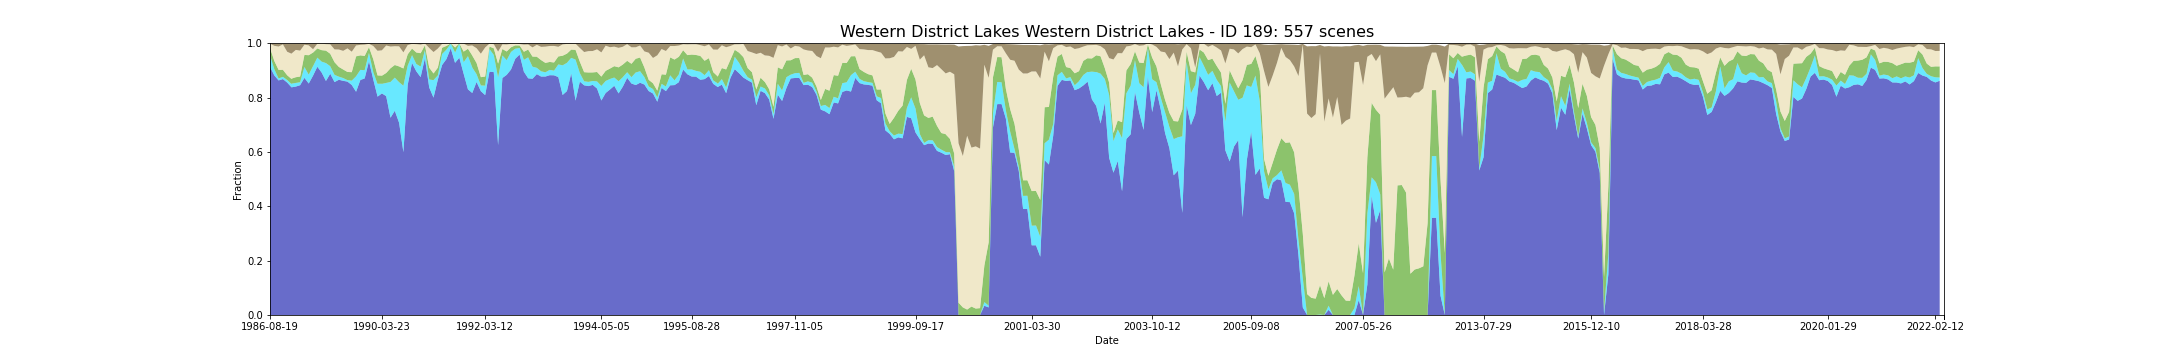

Source data for this figure (header and first rows):
feature_id, water, wet, bs, pv, npv, pc_missing, date, s3_csv_path, display_time
189, 0.9129, 0.04293, 0.001406, 0.02688, 0.01544, 0.0, 1986-08-19T23:31:06Z, s3://dea-public-data-dev/projects/WIT/Ra…, 1986-08-19
189, 0.9129, 0.04293, 0.001406, 0.02688, 0.01544, 0.0, 1986-08-19T23:31:30Z, s3://dea-public-data-dev/projects/WIT/Ra…, 1986-08-19
189, 0.8814, 0.02289, 0.008774, 0.03036, 0.05568, 0.0, 1987-12-03T23:44:11Z, s3://dea-public-data-dev/projects/WIT/Ra…, 1987-12-03
189, 0.863, 0.007359, 0.01096, 0.03123, 0.08609, 0.0, 1988-01-04T23:44:41Z, s3://dea-public-data-dev/projects/WIT/Ra…, 1988-01-04
189, 0.8679, 0.008177, 0.003553, 0.02607, 0.09339, 0.0, 1988-02-05T23:45:17Z, s3://dea-public-data-dev/projects/WIT/Ra…, 1988-02-05
189, 0.8551, 0.009406, 0.02993, 0.01747, 0.08648, 0.04374, 1988-02-14T23:39:38Z, s3://dea-public-data-dev/projects/WIT/Ra…, 1988-02-14
189, 0.8551, 0.009406, 0.02993, 0.01747, 0.08648, 0.04374, 1988-02-14T23:39:15Z, s3://dea-public-data-dev/projects/WIT/Ra…, 1988-02-14
189, 0.8377, 0.01212, 0.03693, 0.01865, 0.09293, 0.0556, 1988-03-01T23:39:25Z, s3://dea-public-data-dev/projects/WIT/Ra…, 1988-03-01
189, 0.8377, 0.01342, 0.03643, 0.01843, 0.09236, 0.0556, 1988-03-01T23:39:49Z, s3://dea-public-data-dev/projects/WIT/Ra…, 1988-03-01
189, 0.8404, 0.01337, 0.02311, 0.02108, 0.1005, 0.02126, 1988-03-08T23:45:41Z, s3://dea-public-data-dev/projects/WIT/Ra…, 1988-03-08
189, 0.8455, 0.01104, 0.02564, 0.02078, 0.09546, 0.0, 1988-04-09T23:45:54Z, s3://dea-public-data-dev/projects/WIT/Ra…, 1988-04-09
189, 0.8725, 0.04016, 0.004873, 0.04414, 0.0376, 0.002453, 1988-06-21T23:40:14Z, s3://dea-public-data-dev/projects/WIT/Ra…, 1988-06-21
189, 0.8725, 0.03975, 0.004799, 0.04446, 0.03776, 0.002453, 1988-06-21T23:40:38Z, s3://dea-public-data-dev/projects/WIT/Ra…, 1988-06-21
189, 0.8516, 0.03271, 0.006762, 0.07155, 0.03614, 0.0, 1988-07-14T23:46:30Z, s3://dea-public-data-dev/projects/WIT/Ra…, 1988-07-14
189, 0.8805, 0.03522, 0.02129, 0.04985, 0.01232, 0.02494, 1988-08-24T23:40:25Z, s3://dea-public-data-dev/projects/WIT/Ra…, 1988-08-24
189, 0.8805, 0.0348, 0.02132, 0.05011, 0.01244, 0.02494, 1988-08-24T23:40:48Z, s3://dea-public-data-dev/projects/WIT/Ra…, 1988-08-24
189, 0.9133, 0.03352, 0.001562, 0.03379, 0.01724, 0.0, 1988-08-31T23:46:36Z, s3://dea-public-data-dev/projects/WIT/Ra…, 1988-08-31
189, 0.8921, 0.04007, 0.001083, 0.04226, 0.02384, 0.0, 1988-09-25T23:40:42Z, s3://dea-public-data-dev/projects/WIT/Ra…, 1988-09-25
189, 0.8921, 0.04007, 0.001083, 0.04226, 0.02384, 0.0, 1988-09-25T23:40:18Z, s3://dea-public-data-dev/projects/WIT/Ra…, 1988-09-25
189, 0.861, 0.06582, 0.002604, 0.04584, 0.02389, 0.0, 1988-10-02T23:46:27Z, s3://dea-public-data-dev/projects/WIT/Ra…, 1988-10-02
189, 0.8876, 0.0278, 0.003291, 0.04583, 0.03464, 0.0, 1988-10-27T23:40:35Z, s3://dea-public-data-dev/projects/WIT/Ra…, 1988-10-27
189, 0.8876, 0.02739, 0.003291, 0.04609, 0.03478, 0.0, 1988-10-27T23:40:11Z, s3://dea-public-data-dev/projects/WIT/Ra…, 1988-10-27
189, 0.8569, 0.02657, 0.02134, 0.04649, 0.0473, 0.0, 1988-11-12T23:40:13Z, s3://dea-public-data-dev/projects/WIT/Ra…, 1988-11-12
189, 0.8569, 0.02657, 0.02134, 0.04649, 0.0473, 0.0, 1988-11-12T23:40:37Z, s3://dea-public-data-dev/projects/WIT/Ra…, 1988-11-12
189, 0.8655, 0.01145, 0.02164, 0.03573, 0.06413, 0.0, 1988-12-14T23:40:23Z, s3://dea-public-data-dev/projects/WIT/Ra…, 1988-12-14
189, 0.8655, 0.01145, 0.02164, 0.03573, 0.06413, 0.0, 1988-12-14T23:39:59Z, s3://dea-public-data-dev/projects/WIT/Ra…, 1988-12-14
189, 0.8615, 0.01024, 0.02645, 0.03151, 0.0686, 0.002044, 1988-12-21T23:46:07Z, s3://dea-public-data-dev/projects/WIT/Ra…, 1988-12-21
189, 0.8587, 0.005324, 0.01745, 0.03015, 0.08679, 0.001635, 1989-01-06T23:46:07Z, s3://dea-public-data-dev/projects/WIT/Ra…, 1989-01-06
189, 0.8463, 0.01594, 0.02966, 0.03114, 0.07539, 0.0, 1989-01-22T23:45:46Z, s3://dea-public-data-dev/projects/WIT/Ra…, 1989-01-22
189, 0.8213, 0.05683, 0.006774, 0.07334, 0.04016, 0.0, 1989-06-08T23:38:08Z, s3://dea-public-data-dev/projects/WIT/Ra…, 1989-06-08
189, 0.8647, 0.0372, 0.004947, 0.05335, 0.03868, 0.0, 1989-06-24T23:37:23Z, s3://dea-public-data-dev/projects/WIT/Ra…, 1989-06-24
189, 0.8704, 0.03025, 0.004056, 0.05244, 0.04168, 0.0, 1989-07-17T23:43:08Z, s3://dea-public-data-dev/projects/WIT/Ra…, 1989-07-17
189, 0.9338, 0.03066, 0.001844, 0.02093, 0.01234, 0.0, 1989-10-14T23:35:12Z, s3://dea-public-data-dev/projects/WIT/Ra…, 1989-10-14
189, 0.9338, 0.03066, 0.001844, 0.02093, 0.01234, 0.0, 1989-10-14T23:34:48Z, s3://dea-public-data-dev/projects/WIT/Ra…, 1989-10-14
189, 0.8663, 0.02698, 0.00888, 0.04758, 0.0489, 0.0, 1989-12-08T23:39:26Z, s3://dea-public-data-dev/projects/WIT/Ra…, 1989-12-08
189, 0.8034, 0.04661, 0.02617, 0.03089, 0.09111, 0.0, 1990-03-07T23:30:49Z, s3://dea-public-data-dev/projects/WIT/Ra…, 1990-03-07
189, 0.8034, 0.04742, 0.02587, 0.03068, 0.09081, 0.0, 1990-03-07T23:30:25Z, s3://dea-public-data-dev/projects/WIT/Ra…, 1990-03-07
189, 0.8152, 0.03557, 0.02438, 0.02993, 0.09312, 0.0, 1990-03-23T23:29:53Z, s3://dea-public-data-dev/projects/WIT/Ra…, 1990-03-23
189, 0.8152, 0.03516, 0.02423, 0.02998, 0.09364, 0.0, 1990-03-23T23:30:16Z, s3://dea-public-data-dev/projects/WIT/Ra…, 1990-03-23
189, 0.8053, 0.04846, 0.007341, 0.03658, 0.1011, 0.02984, 1990-04-15T23:36:03Z, s3://dea-public-data-dev/projects/WIT/Ra…, 1990-04-15
189, 0.7257, 0.1316, 0.01069, 0.05041, 0.08005, 0.0, 1990-05-10T23:29:53Z, s3://dea-public-data-dev/projects/WIT/Ra…, 1990-05-10
189, 0.7257, 0.1316, 0.01076, 0.0505, 0.07987, 0.0, 1990-05-10T23:30:16Z, s3://dea-public-data-dev/projects/WIT/Ra…, 1990-05-10
189, 0.7514, 0.1218, 0.009755, 0.04649, 0.06922, 0.0, 1990-05-17T23:36:04Z, s3://dea-public-data-dev/projects/WIT/Ra…, 1990-05-17
189, 0.7073, 0.1492, 0.01006, 0.05804, 0.07393, 0.0, 1990-05-26T23:30:12Z, s3://dea-public-data-dev/projects/WIT/Ra…, 1990-05-26
189, 0.7073, 0.1492, 0.009955, 0.05803, 0.07406, 0.0, 1990-05-26T23:29:48Z, s3://dea-public-data-dev/projects/WIT/Ra…, 1990-05-26
189, 0.599, 0.2446, 0.03259, 0.06347, 0.05931, 0.05887, 1990-06-18T23:35:58Z, s3://dea-public-data-dev/projects/WIT/Ra…, 1990-06-18
189, 0.8467, 0.07073, 0.006018, 0.04173, 0.03399, 0.0, 1990-07-20T23:35:52Z, s3://dea-public-data-dev/projects/WIT/Ra…, 1990-07-20
189, 0.9272, 0.02862, 0.002073, 0.02424, 0.0174, 0.0, 1990-08-30T23:29:53Z, s3://dea-public-data-dev/projects/WIT/Ra…, 1990-08-30
189, 0.9272, 0.02903, 0.00211, 0.02406, 0.01713, 0.0, 1990-08-30T23:29:29Z, s3://dea-public-data-dev/projects/WIT/Ra…, 1990-08-30
189, 0.8966, 0.02698, 0.002674, 0.0423, 0.03069, 0.0, 1990-09-22T23:35:35Z, s3://dea-public-data-dev/projects/WIT/Ra…, 1990-09-22
189, 0.8752, 0.03879, 0.004646, 0.04916, 0.03156, 0.03025, 1990-10-08T23:35:24Z, s3://dea-public-data-dev/projects/WIT/Ra…, 1990-10-08
189, 0.9445, 0.02981, 0.0007288, 0.01787, 0.006766, 0.01267, 1990-10-24T23:35:20Z, s3://dea-public-data-dev/projects/WIT/Ra…, 1990-10-24
189, 0.8369, 0.02984, 0.01596, 0.04345, 0.07246, 0.0, 1990-12-04T23:29:14Z, s3://dea-public-data-dev/projects/WIT/Ra…, 1990-12-04
189, 0.8369, 0.02944, 0.01619, 0.04365, 0.07243, 0.0, 1990-12-04T23:28:50Z, s3://dea-public-data-dev/projects/WIT/Ra…, 1990-12-04
189, 0.7997, 0.0646, 0.03075, 0.02434, 0.07887, 0.0, 1991-01-12T23:35:59Z, s3://dea-public-data-dev/projects/WIT/Ra…, 1991-01-12
189, 0.8659, 0.01554, 0.01852, 0.0286, 0.0702, 0.0, 1991-02-22T23:30:37Z, s3://dea-public-data-dev/projects/WIT/Ra…, 1991-02-22
189, 0.8659, 0.01554, 0.01823, 0.02853, 0.07055, 0.0, 1991-02-22T23:31:01Z, s3://dea-public-data-dev/projects/WIT/Ra…, 1991-02-22
189, 0.9199, 0.04129, 0.002122, 0.02222, 0.0141, 0.0, 1991-08-01T23:33:06Z, s3://dea-public-data-dev/projects/WIT/Ra…, 1991-08-01
189, 0.9199, 0.04047, 0.00215, 0.02293, 0.01418, 0.0, 1991-08-01T23:33:30Z, s3://dea-public-data-dev/projects/WIT/Ra…, 1991-08-01
189, 0.9415, 0.03475, 0.00184, 0.0137, 0.007866, 0.0, 1991-08-17T23:33:34Z, s3://dea-public-data-dev/projects/WIT/Ra…, 1991-08-17
... 497 more rows
